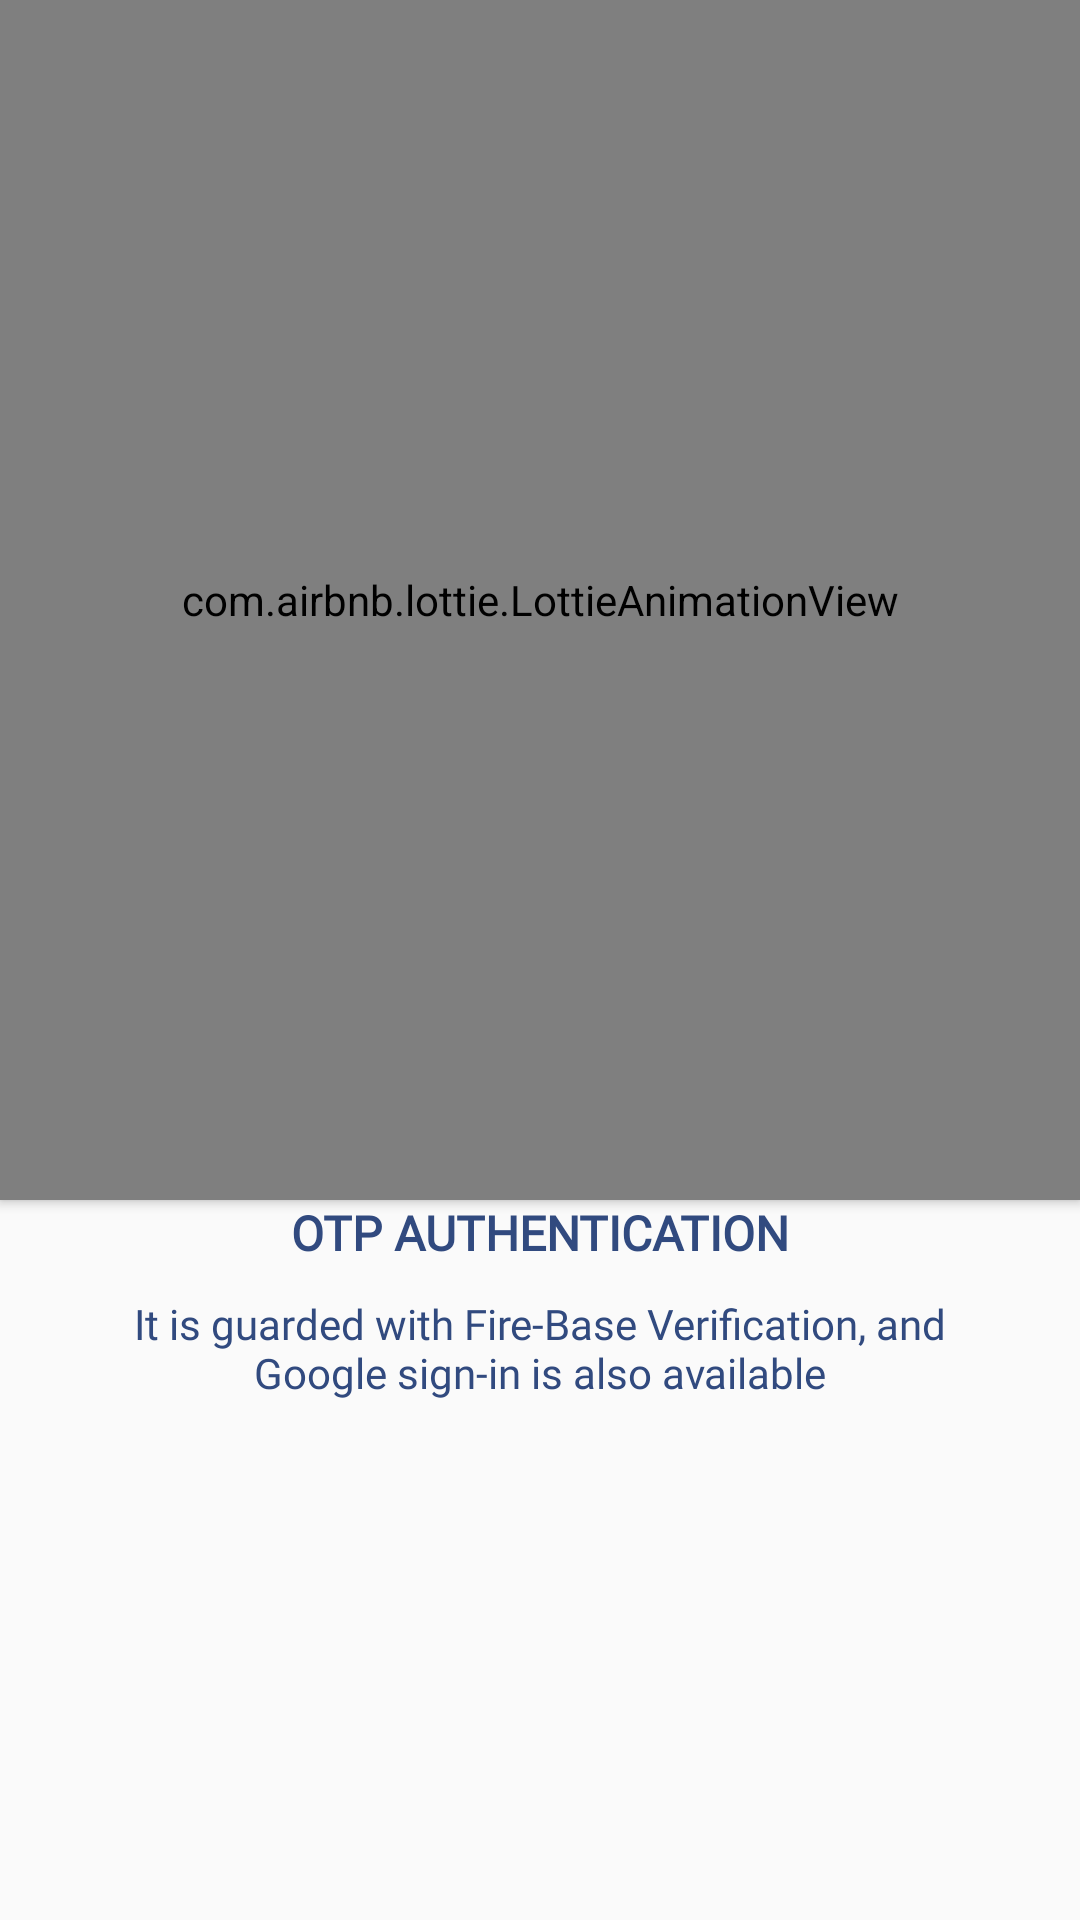

Reconstruct the res/layout file that produces this screen, plus the resources it refers to.
<!-- AndroidManifest.xml: application theme Theme.SMARTMETERV3 -->
<!-- res/layout/slider_lottie.xml -->
<?xml version="1.0" encoding="utf-8"?>
<androidx.constraintlayout.widget.ConstraintLayout xmlns:android="http://schemas.android.com/apk/res/android"
    android:layout_width="match_parent"
    android:layout_height="match_parent"
    xmlns:app="http://schemas.android.com/apk/res-auto"
    android:layout_margin="20dp">

    <com.airbnb.lottie.LottieAnimationView
        android:id="@+id/on_lottie"
        android:layout_width="match_parent"
        android:layout_height="400dp"
        android:elevation="2dp"
        app:layout_constraintTop_toTopOf="parent"
        app:layout_constraintEnd_toEndOf="parent"
        app:layout_constraintStart_toStartOf="parent"
        app:lottie_autoPlay="true"
        app:lottie_loop="true"
        app:lottie_rawRes="@raw/security" />

    <TextView
        android:id="@+id/slider_title"
        android:layout_width="wrap_content"
        android:layout_height="wrap_content"
        android:text="@string/capital_otp"
        android:textStyle="bold"
        android:fontFamily="@font/aquire_bold"
        android:textSize="16sp"
        android:textColor="@color/blue"
        app:layout_constraintTop_toBottomOf="@id/on_lottie"
        app:layout_constraintEnd_toEndOf="parent"
        app:layout_constraintStart_toStartOf="parent" />

    <TextView
        android:id="@+id/sentences"
        android:layout_width="match_parent"
        android:layout_height="wrap_content"
        android:gravity="center"
        android:text="@string/sentence"
        android:textSize="14sp"
        android:fontFamily="@font/aquire_light"
        app:layout_constraintTop_toBottomOf="@id/slider_title"
        android:textColor="@color/blue"
        android:layout_marginTop="10dp"
        android:layout_marginLeft="30dp"
        android:layout_marginRight="30dp"
        app:layout_constraintEnd_toEndOf="parent"
        app:layout_constraintStart_toStartOf="parent" />

</androidx.constraintlayout.widget.ConstraintLayout>
<!-- resources referenced by this layout -->
<resources>
  <color name="blue">#314A7F</color>
  <string name="capital_otp">OTP AUTHENTICATION</string>
  <string name="sentence">It is guarded with Fire-Base Verification, and Google sign-in is also available </string>
  <style name="Theme.SMARTMETERV3" parent="Theme.MaterialComponents.DayNight.NoActionBar.Bridge">
          
          <item name="colorPrimary">@color/white</item>
          <item name="colorPrimaryVariant">@color/blue</item>
          <item name="colorOnPrimary">@color/white</item>
          
          <item name="colorSecondary">@color/teal_200</item>
          <item name="colorSecondaryVariant">@color/teal_700</item>
          <item name="colorOnSecondary">@color/black</item>
          
          <item name="android:statusBarColor" tools:targetApi="l">?attr/colorPrimaryVariant</item>
          
      </style>
  <color name="white">#FFFFFF</color>
  <color name="teal_200">#FF03DAC5</color>
  <color name="teal_700">#FF018786</color>
  <color name="black">#FF000000</color>
</resources>
